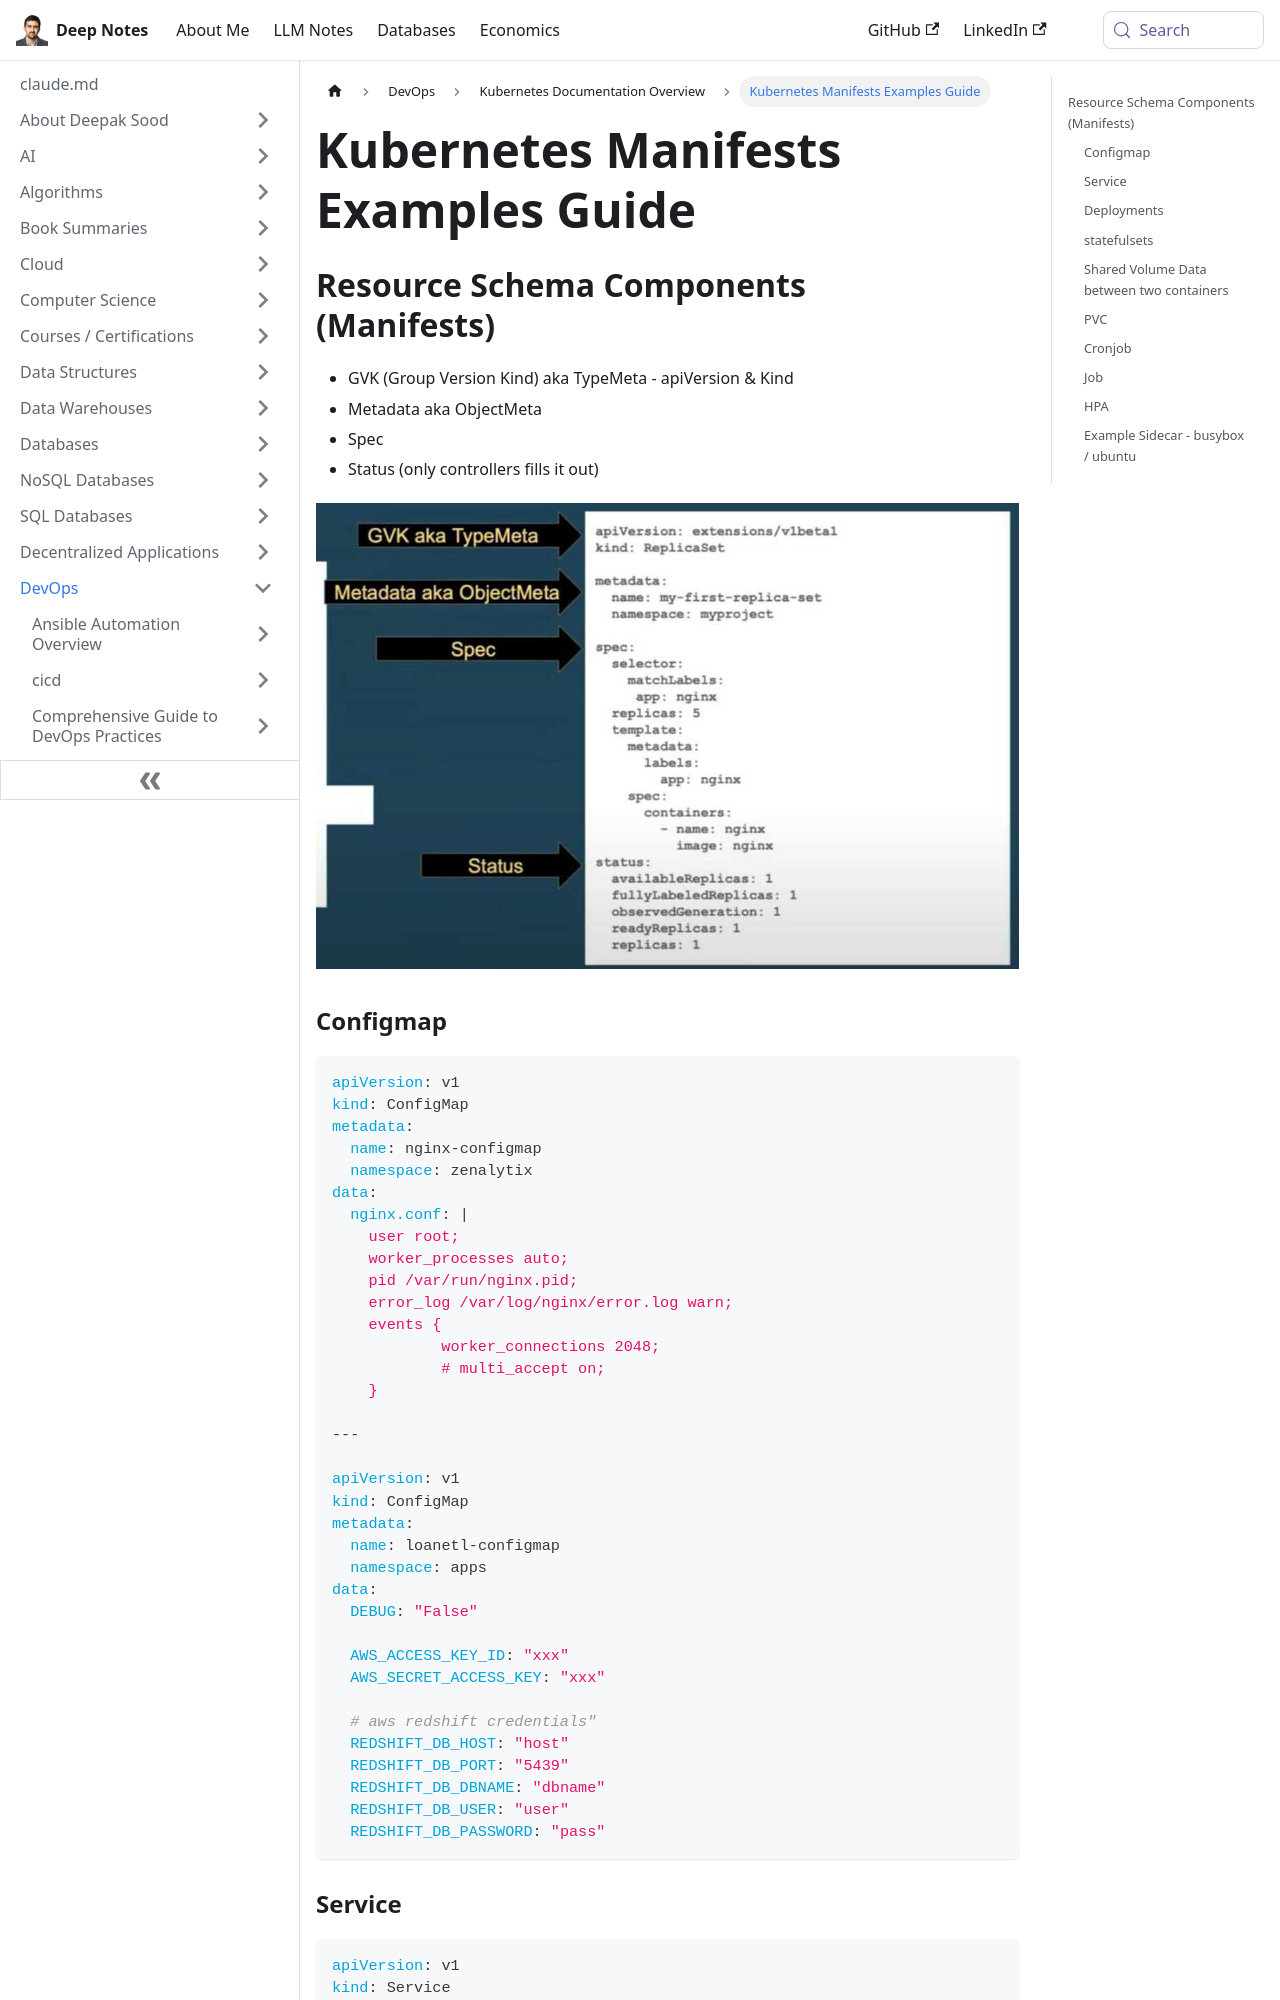

repository: deepaksood619/deepaksood619.github.io · page: devops/kubernetes/kubernetes-manifests-examples/index.html · generator: docusaurus

---
slug: /devops/kubernetes/kubernetes-manifests-examples
title: Kubernetes Manifests Examples Guide
description: Explore detailed Kubernetes manifest examples, including ConfigMap structures, for efficient resource management in your applications.
created: 2023-03-05
updated: 2024-10-08
---
## Resource Schema Components (Manifests)

- GVK (Group Version Kind) aka TypeMeta - apiVersion & Kind
- Metadata aka ObjectMeta
- Spec
- Status (only controllers fills it out)

![image](../../media/DevOps-Kubernetes-Kubernetes-Manifests-Examples-image1.jpg)

### Configmap

```yaml
apiVersion: v1
kind: ConfigMap
metadata:
  name: nginx-configmap
  namespace: zenalytix
data:
  nginx.conf: |
    user root;
    worker_processes auto;
    pid /var/run/nginx.pid;
    error_log /var/log/nginx/error.log warn;
    events {
            worker_connections 2048;
            # multi_accept on;
    }

---

apiVersion: v1
kind: ConfigMap
metadata:
  name: loanetl-configmap
  namespace: apps
data:
  DEBUG: "False"

  AWS_ACCESS_KEY_ID: "xxx"
  AWS_SECRET_ACCESS_KEY: "xxx"

  # aws redshift credentials"
  REDSHIFT_DB_HOST: "host"
  REDSHIFT_DB_PORT: "5439"
  REDSHIFT_DB_DBNAME: "dbname"
  REDSHIFT_DB_USER: "user"
  REDSHIFT_DB_PASSWORD: "pass"
```

### Service

```yaml
apiVersion: v1
kind: Service
metadata:
 name: nginx
 namespace: nginx
 labels:
  name: nginx
spec:
 type: LoadBalancer / ClusterIP
 ports:
  - port: 80
  targetPort: 80
  protocol: TCP
  name: http
 selector:
  name: nginx
```
